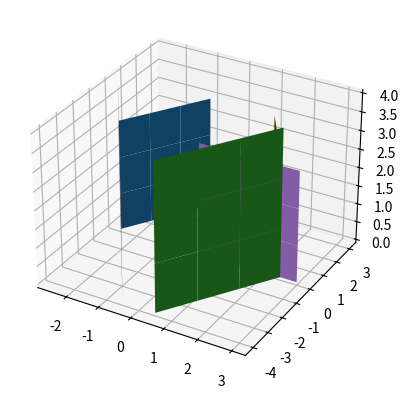

The matplotlib source for this figure:
import numpy as np
import matplotlib.pyplot as plt
from mpl_toolkits.mplot3d import Axes3D

#0.5*x^4+0.5y^4
'''
x=np.arange(16)
y=np.arange(16)
z=np.arange(16)

#Funciones respecto a y
def f1(x, y):
    return (2*x+5)
def f2(x,y):
    return (-2*x+5)
def f3(x,y):
    return (2*x-5)
def f4(x,y):
    return (-2*x-5)

x = np.linspace(-4, 4)
y = np.linspace(-4, 4)

X, Y = np.meshgrid(x, y)
Z1 = f1(X,Y)
Z2 = f2(X,Y)
Z3 = f3(X,Y)
Z4 = f4(X,Y)

fig = plt.figure()
ax = plt.axes(projection='3d')

ax.contour3D(X, Y, Z1, 80, cmap='binary')
ax.contour3D(X, Y, Z2, 80, cmap='binary')
ax.contour3D(X, Y, Z3, 80, cmap='binary')
ax.contour3D(X, Y, Z4, 80, cmap='binary')

ax.get_proj = lambda: np.dot(Axes3D.get_proj(ax), np.diag([0.5, 0.5, 1, 1]))


ax.set_xlabel('x')
ax.set_ylabel('y')
ax.set_zlabel('z');

plt.show()
'''
yy, zz = np.meshgrid(range(4), range(4))
xx = (yy-5)/2

yy1, zz1 = np.meshgrid(range(4), range(4))
xx1 = (yy1-5)/(-2)

print(zz1)

yy2, zz2 = np.meshgrid(np.linspace(-4, 0, 4) , np.linspace(0, 4, 4))
xx2 = (yy2+5)/2

print(zz2)

yy3, zz3 = np.meshgrid(np.linspace(-4, 0, 4) , np.linspace(0, 4, 4))
xx3 = (yy3+5)/(-2)


xx4,zz4 = np.meshgrid(range(4),range(4))
yy4 = xx4*0

#yy4,xx4= np.meshgrid(np.linspace(-12, 12, 25), np.linspace(-5, 5, 11) )
#zz4 = (0.5*(xx4**4))+(0.8*(yy4**4))

#print(yy4)

ax = plt.subplot(projection='3d')
ax.plot_surface(xx, yy, zz)
ax.plot_surface(xx1, yy1, zz1)
ax.plot_surface(xx2, yy2, zz2)
ax.plot_surface(xx3, yy3, zz3)
ax.plot_surface(xx4, yy4, zz4)
#ax.plot_surface(xx4, yy4, zz4)
plt.show()